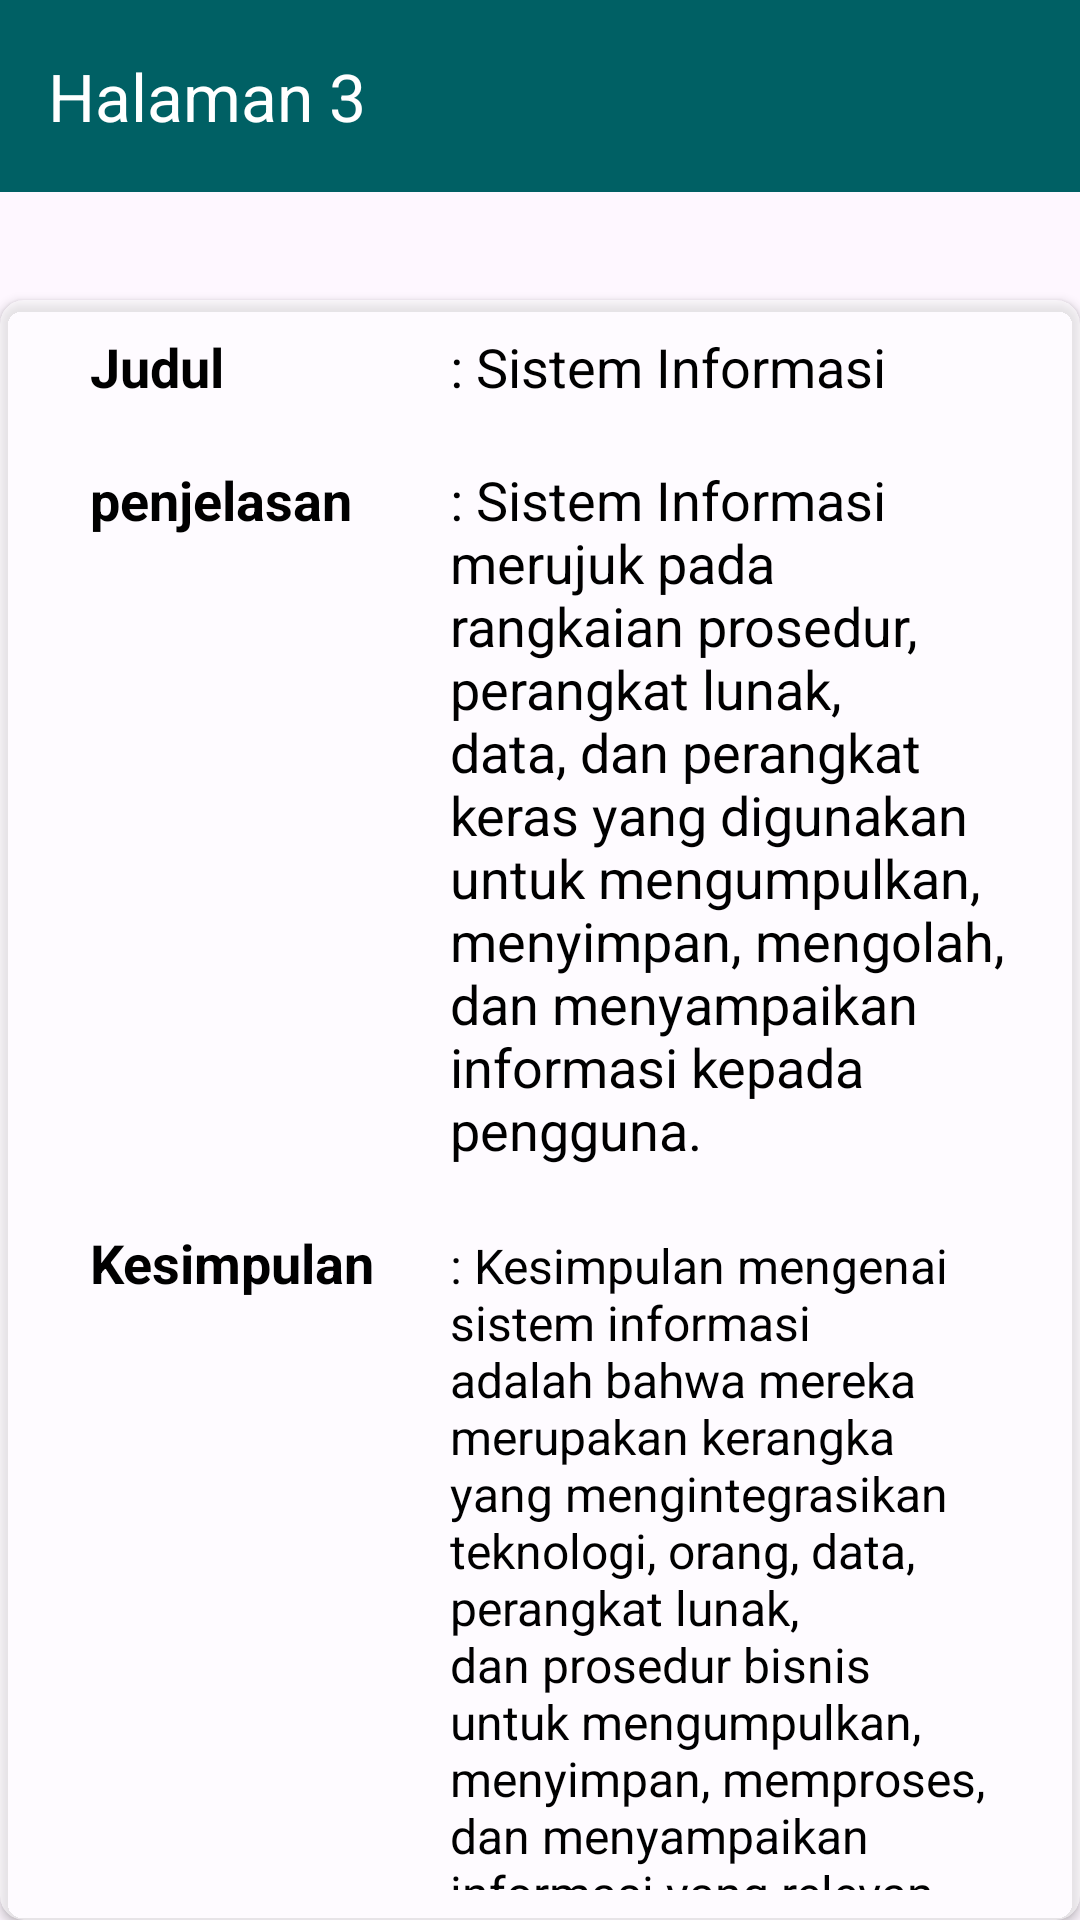

Android layout source for this screen:
<!-- AndroidManifest.xml: application theme Theme.QuizMobile -->
<!-- res/layout/activity_halaman3.xml -->
<?xml version="1.0" encoding="utf-8"?>
<RelativeLayout xmlns:android="http://schemas.android.com/apk/res/android"
    xmlns:app="http://schemas.android.com/apk/res-auto"
    xmlns:tools="http://schemas.android.com/tools"
    android:layout_width="match_parent"
    android:layout_height="match_parent"
    tools:context=".Halaman3">

    <androidx.appcompat.widget.Toolbar
        android:id="@+id/toolbarProfilePriti"
        android:layout_width="match_parent"
        android:layout_height="?attr/actionBarSize"
        android:background="#006064"
        app:layout_constraintEnd_toEndOf="parent"
        app:layout_constraintStart_toStartOf="parent"
        app:layout_constraintTop_toTopOf="parent"
        app:title="Halaman 3"
        app:titleTextColor="@android:color/white" />

    <androidx.cardview.widget.CardView
        android:id="@+id/cardViewProfile"
        android:layout_width="wrap_content"
        android:layout_height="wrap_content"
        app:cardCornerRadius="8dp"
        android:layout_centerHorizontal="true"
        android:layout_marginTop="100dp"
        app:cardElevation="2dp"
        app:cardBackgroundColor="#80FFFFFF">

        <LinearLayout
            android:layout_width="match_parent"
            android:layout_height="wrap_content"
            android:orientation="vertical">

            <LinearLayout
                android:layout_width="wrap_content"
                android:layout_height="wrap_content"
                android:padding="10dp"
                android:layout_marginLeft="20dp">
                <TextView
                    android:id="@+id/textViewNama1"
                    android:layout_width="120dp"
                    android:layout_height="wrap_content"
                    android:textStyle="bold"
                    android:textColor="@color/black"
                    android:textSize="18dp"
                    android:text="Judul" />
                <TextView
                    android:id="@+id/textViewNama"
                    android:layout_width="wrap_content"
                    android:layout_height="wrap_content"
                    android:textColor="@color/black"
                    android:textSize="18dp"
                    android:text=": Sistem Informasi" />
            </LinearLayout>

            <LinearLayout
                android:layout_width="wrap_content"
                android:layout_height="wrap_content"
                android:padding="10dp"
                android:layout_marginLeft="20dp">
                <TextView
                    android:id="@+id/textViewNIM1"
                    android:layout_width="120dp"
                    android:layout_height="wrap_content"
                    android:textStyle="bold"
                    android:textColor="@color/black"
                    android:textSize="18dp"
                    android:text="penjelasan" />
                <TextView
                    android:id="@+id/textViewNIM"
                    android:layout_width="wrap_content"
                    android:layout_height="wrap_content"
                    android:textColor="@color/black"
                    android:textSize="18dp"
                    android:text=": Sistem Informasi merujuk pada rangkaian prosedur, perangkat lunak, data, dan perangkat keras yang digunakan untuk mengumpulkan, menyimpan, mengolah, dan menyampaikan informasi kepada pengguna." />
            </LinearLayout>

            <LinearLayout
                android:layout_width="wrap_content"
                android:layout_height="wrap_content"
                android:padding="10dp"
                android:layout_marginLeft="20dp">
                <TextView
                    android:id="@+id/textViewUsername1"
                    android:layout_width="120dp"
                    android:layout_height="wrap_content"
                    android:textStyle="bold"
                    android:textColor="@color/black"
                    android:textSize="18dp"
                    android:text="Kesimpulan" />
                <TextView
                    android:id="@+id/textViewUsername"
                    android:layout_width="wrap_content"
                    android:layout_height="wrap_content"
                    android:textColor="@color/black"
                    android:textSize="16dp"
                    android:text=": Kesimpulan mengenai sistem informasi adalah bahwa mereka merupakan kerangka yang mengintegrasikan teknologi, orang, data, perangkat lunak, dan prosedur bisnis untuk mengumpulkan, menyimpan, memproses, dan menyampaikan informasi yang relevan, tepat waktu, dan akurat kepada pengguna. " />
            </LinearLayout>

            <Button
                android:id="@+id/btnBackPriti"
                android:layout_width="wrap_content"
                android:layout_height="wrap_content"
                android:layout_margin="20dp"
                android:ems="20"
                android:backgroundTint="#006064"
                android:text="Back" />
        </LinearLayout>
    </androidx.cardview.widget.CardView>

</RelativeLayout>
<!-- resources referenced by this layout -->
<resources>
  <style name="Theme.QuizMobile" parent="Base.Theme.QuizMobile" />
  <style name="Base.Theme.QuizMobile" parent="Theme.Material3.DayNight.NoActionBar">
          
          
      </style>
  <!-- not gathered from this repository: default colours our renderer supplied (Android Studio template values) -->
  <color name="black">#FF000000</color>
</resources>
